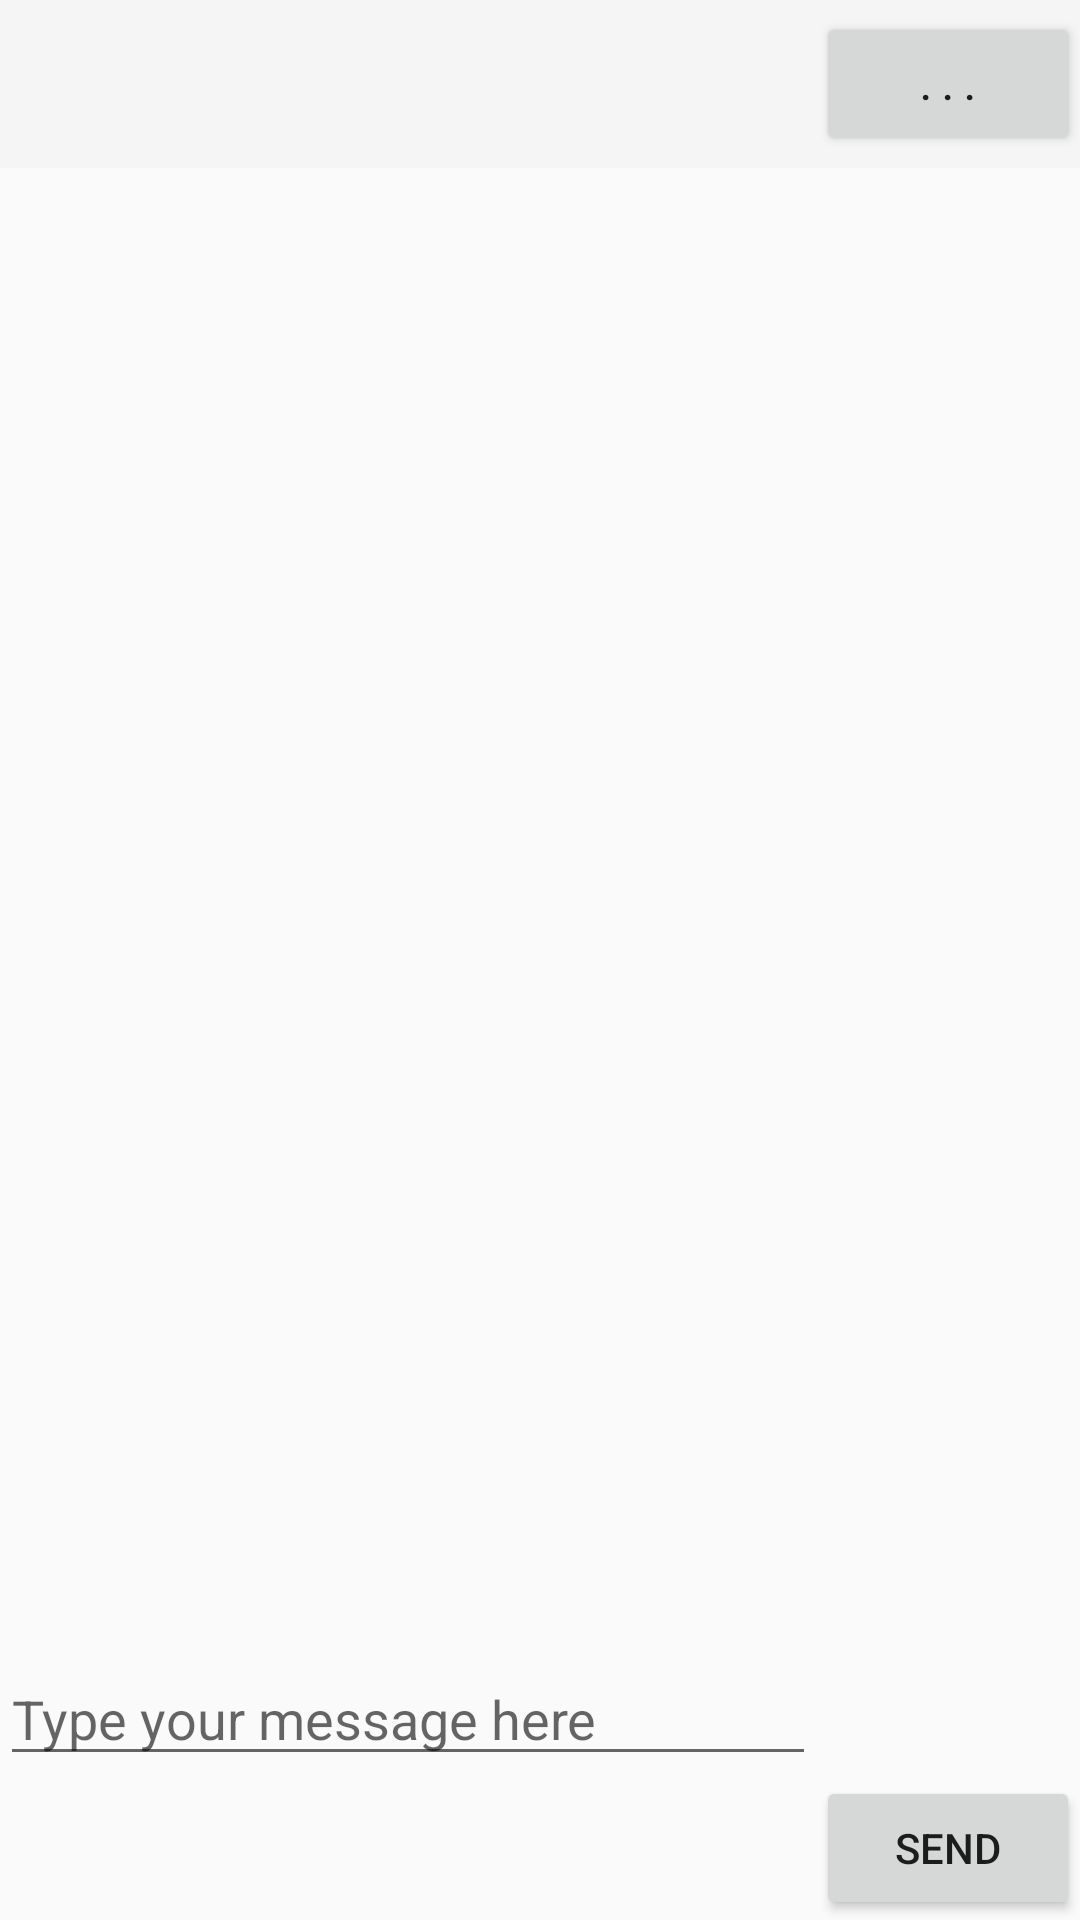

Write the Android layout XML for this screen, with the resource values it uses.
<!-- AndroidManifest.xml: application theme AppTheme -->
<!-- res/layout/activity_friends_chats_page.xml -->
<?xml version="1.0" encoding="utf-8"?>
<androidx.constraintlayout.widget.ConstraintLayout
    xmlns:android="http://schemas.android.com/apk/res/android"
    xmlns:app="http://schemas.android.com/apk/res-auto"
    xmlns:tools="http://schemas.android.com/tools"
    android:layout_width="match_parent"
    android:layout_height="match_parent"
    tools:context=".friends_chats_page">

    <androidx.appcompat.widget.Toolbar
        android:id="@+id/toolbar"
        android:layout_width="match_parent"
        android:layout_height="?attr/actionBarSize"
        android:background="?attr/colorPrimary"
        android:minHeight="?attr/actionBarSize"
        android:theme="?attr/actionBarTheme"
        app:layout_constraintTop_toTopOf="parent" />

    <ImageView
        android:id="@+id/profileImage"
        android:layout_width="86dp"
        android:layout_height="98dp"
        app:layout_constraintStart_toStartOf="parent"
        app:layout_constraintTop_toTopOf="parent"
        tools:srcCompat="@tools:sample/avatars" />

    <TextView
        android:id="@+id/friendsChatUsername"
        android:layout_width="188dp"
        android:layout_height="44dp"
        app:layout_constraintStart_toEndOf="@+id/profileImage"
        app:layout_constraintTop_toTopOf="@+id/profileImage" />

    <TextView
        android:id="@+id/friendsOnlineStatus"
        android:layout_width="wrap_content"
        android:layout_height="wrap_content"
        app:layout_constraintStart_toStartOf="@+id/friendsChatUsername"
        app:layout_constraintTop_toBottomOf="@+id/friendsChatUsername" />

    <ScrollView
        android:id="@+id/scrollViewChat"
        android:layout_width="0dp"
        android:layout_height="0dp"
        app:layout_constraintBottom_toTopOf="@+id/messageText"
        app:layout_constraintEnd_toEndOf="parent"
        app:layout_constraintStart_toStartOf="parent"
        app:layout_constraintTop_toBottomOf="@+id/toolbar">

        <LinearLayout
            android:id="@+id/viewchat"
            android:layout_width="match_parent"
            android:layout_height="wrap_content"
            android:orientation="vertical" />
    </ScrollView>

    <EditText
        android:id="@+id/messageText"
        android:layout_width="0dp"
        android:layout_height="wrap_content"
        android:layout_marginTop="8dp"
        android:ems="10"
        android:hint="Type your message here"
        android:inputType="text"
        app:layout_constraintBottom_toTopOf="@+id/btnSendMessage"
        app:layout_constraintEnd_toStartOf="@+id/btnSendMessage"
        app:layout_constraintStart_toStartOf="parent"
        app:layout_constraintTop_toBottomOf="@+id/scrollViewChat" />

    <Button
        android:id="@+id/btnSendMessage"
        android:layout_width="wrap_content"
        android:layout_height="wrap_content"
        android:text="Send"
        app:layout_constraintBottom_toBottomOf="parent"
        app:layout_constraintEnd_toEndOf="parent"
        app:layout_constraintTop_toBottomOf="@+id/messageText" />

    <Button
        android:id="@+id/btnSettings"
        android:layout_width="wrap_content"
        android:layout_height="wrap_content"
        android:text=". . ."
        app:layout_constraintBottom_toBottomOf="@+id/toolbar"
        app:layout_constraintEnd_toEndOf="parent"
        app:layout_constraintTop_toTopOf="@+id/toolbar" />

</androidx.constraintlayout.widget.ConstraintLayout>
<!-- resources referenced by this layout -->
<resources>
  <style name="AppTheme" parent="Theme.AppCompat.Light.NoActionBar">
          <item name="android:windowActionBar">false</item>
          <item name="android:windowNoTitle">true</item>
      </style>
</resources>
